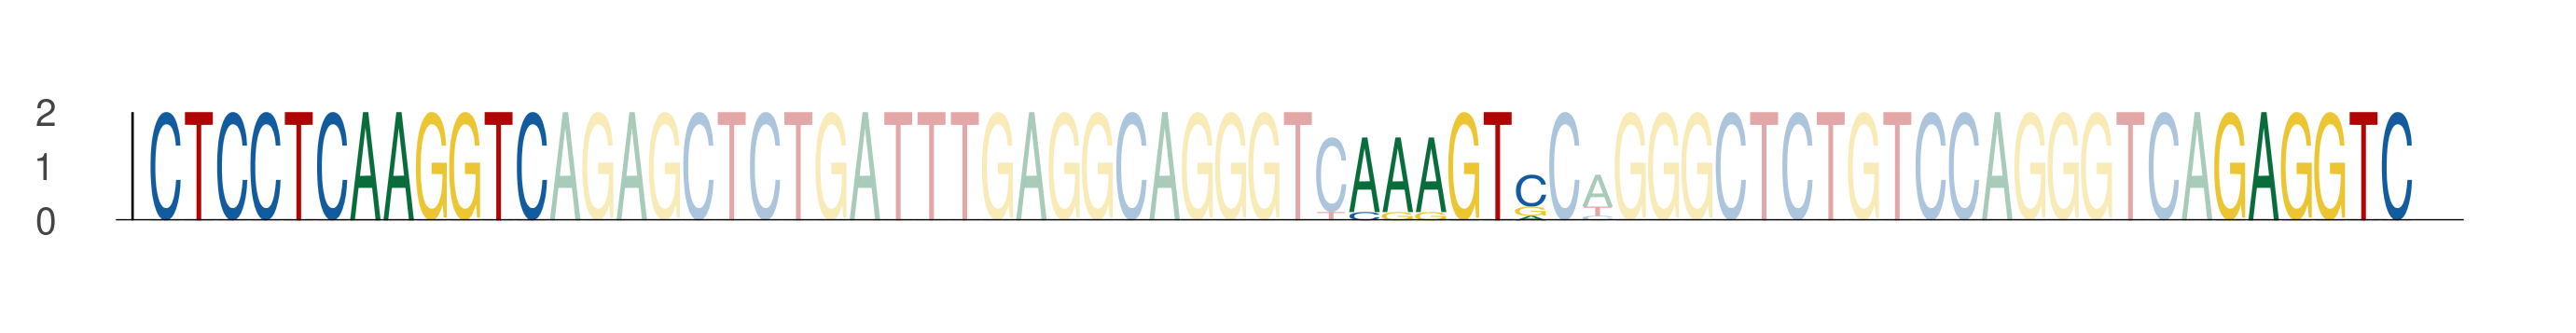

Values plotted in this chart, from the file beside it:
seq_index, start_position, end_position, is_reversed_complement
3696, 45, 51, 0
3696, 51, 57, 0
3696, 81, 87, 0
3696, 107, 113, 0
4886, 45, 51, 0
4886, 51, 57, 0
4886, 81, 87, 0
4886, 107, 113, 0
4668, 45, 51, 0
4668, 51, 57, 0
4668, 81, 87, 0
4668, 107, 113, 0
1744, 45, 51, 0
1744, 51, 57, 0
1744, 81, 87, 0
1744, 107, 113, 0
3205, 45, 51, 0
3205, 51, 57, 0
3205, 81, 87, 0
3205, 107, 113, 0
4697, 45, 51, 0
4697, 51, 57, 0
4697, 81, 87, 0
4697, 107, 113, 0
3760, 45, 51, 0
3760, 51, 57, 0
3760, 81, 87, 0
3760, 107, 113, 0
297, 45, 51, 0
297, 51, 57, 0
297, 81, 87, 0
297, 107, 113, 0
2894, 45, 51, 0
2894, 51, 57, 0
2894, 81, 87, 0
2894, 107, 113, 0
395, 45, 51, 0
395, 51, 57, 0
395, 81, 87, 0
395, 107, 113, 0
